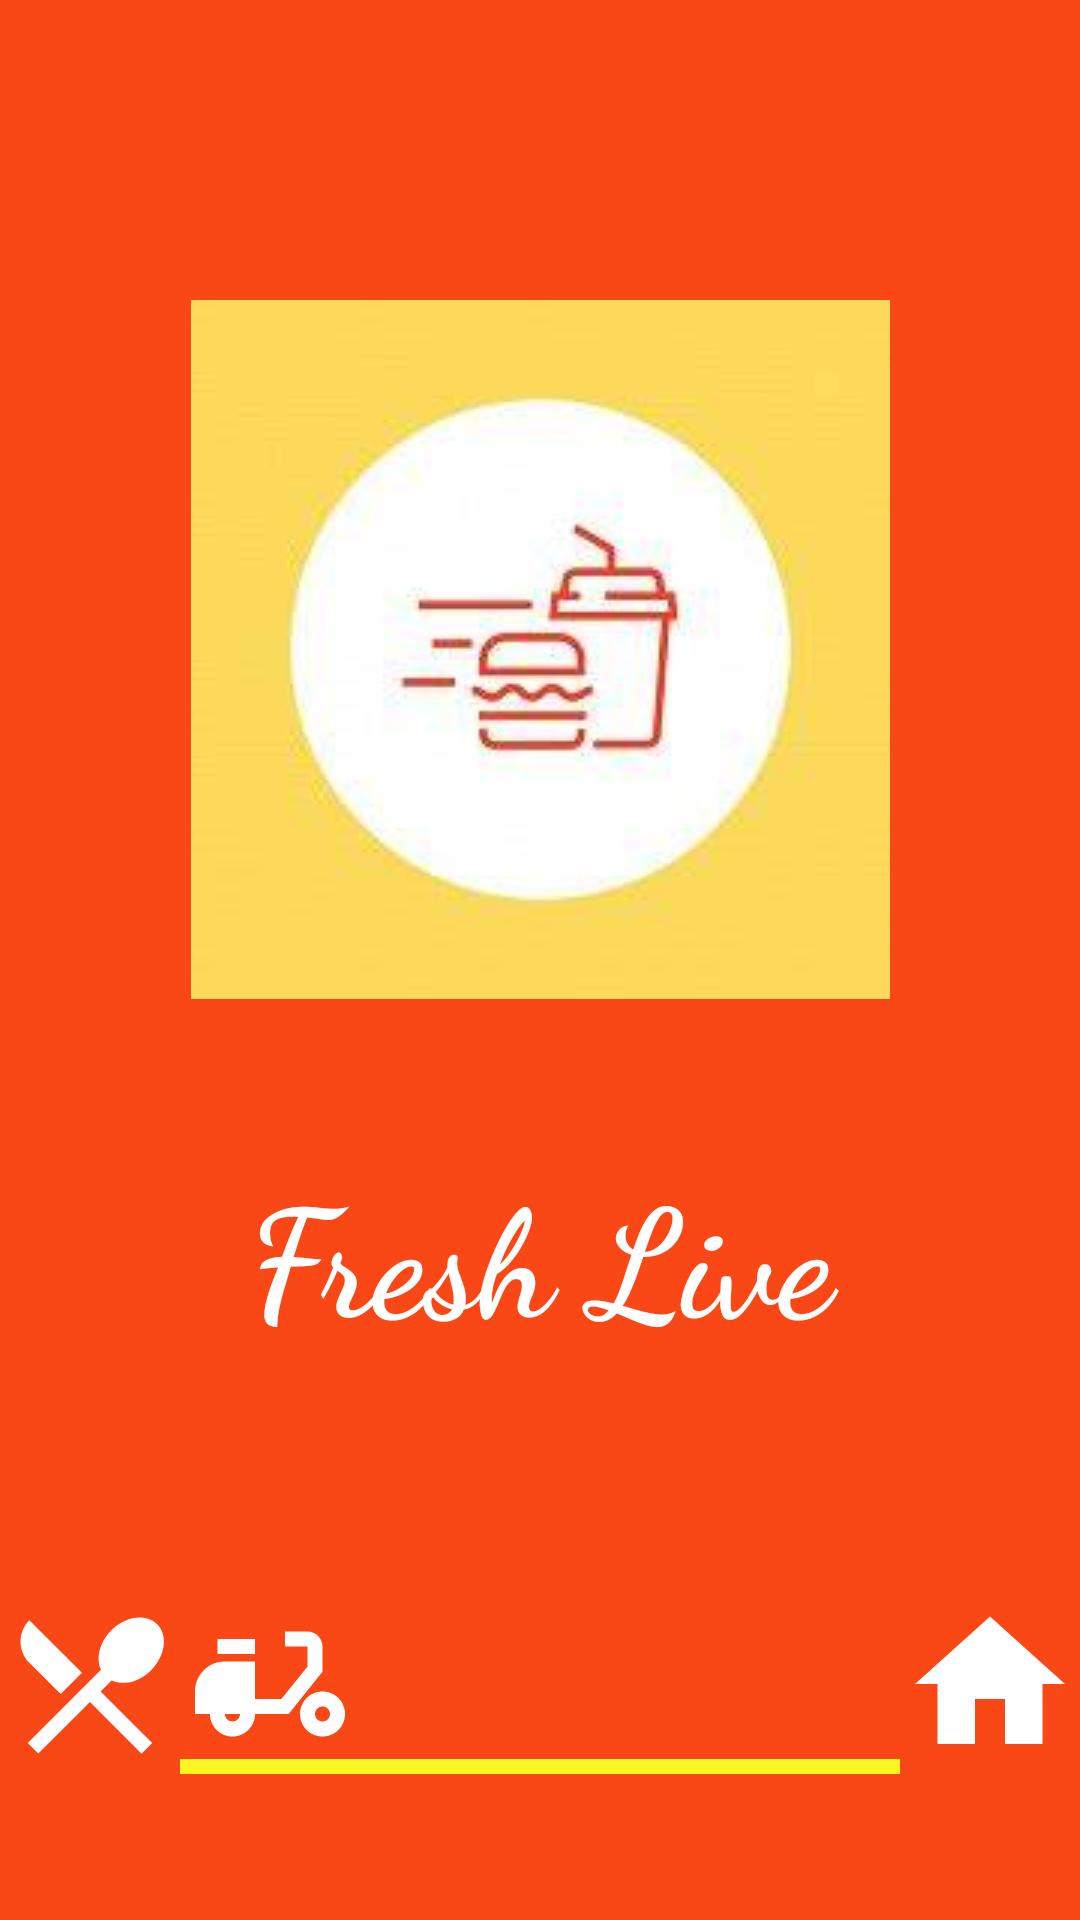

The Android layout XML behind this screen, and the referenced resources:
<!-- AndroidManifest.xml: application theme Theme.ShoppingAppDemo -->
<!-- res/layout/activity_splash.xml -->
<?xml version="1.0" encoding="utf-8"?>
<androidx.constraintlayout.widget.ConstraintLayout xmlns:android="http://schemas.android.com/apk/res/android"
    xmlns:app="http://schemas.android.com/apk/res-auto"
    xmlns:tools="http://schemas.android.com/tools"
    android:layout_width="match_parent"
    android:layout_height="match_parent"
    android:background="@color/red"
    tools:context=".view.activity.SplashActivity">

    <androidx.appcompat.widget.AppCompatImageView
        android:layout_width="wrap_content"
        android:layout_height="wrap_content"
        android:id="@+id/splash_screen_image"
        android:src="@drawable/logo"
        android:layout_marginTop="@dimen/_100dp"
        app:layout_constraintTop_toTopOf="parent"
        app:layout_constraintStart_toStartOf="parent"
        app:layout_constraintEnd_toEndOf="parent"/>

    <androidx.appcompat.widget.AppCompatTextView
        android:layout_width="match_parent"
        android:layout_height="wrap_content"
        android:id="@+id/txt_splash_title"
        android:text="Fresh Live"
        android:textSize="@dimen/_50sp"
        android:fontFamily="cursive"
        android:textStyle="bold"
        android:textColor="@color/white"
        app:layout_constraintTop_toBottomOf="@id/splash_screen_image"
        android:layout_marginTop="@dimen/_50dp"
        android:gravity="center"/>


    <androidx.constraintlayout.widget.ConstraintLayout
        android:layout_width="match_parent"
        android:layout_height="wrap_content"
        app:layout_constraintBottom_toBottomOf="parent"
        app:layout_constraintEnd_toEndOf="parent"
        app:layout_constraintTop_toBottomOf="@id/txt_splash_title"
        app:layout_constraintHorizontal_bias="0.0"
        app:layout_constraintStart_toStartOf="parent"
        >

        <View
            android:id="@+id/view_line"
            android:layout_width="match_parent"
            android:layout_height="5dp"
            android:layout_marginStart="@dimen/_60dp"
            android:layout_marginEnd="@dimen/_60dp"
            android:background="#F9F623"
            app:layout_constraintBottom_toBottomOf="parent"
            app:layout_constraintEnd_toEndOf="parent"
            app:layout_constraintStart_toStartOf="parent"
            />

        <androidx.appcompat.widget.AppCompatImageView
            android:id="@+id/img_restaurant"
            android:layout_width="wrap_content"
            android:layout_height="wrap_content"
            android:layout_marginTop="@dimen/_30dp"
            android:src="@drawable/ic_baseline_restaurant_menu_24"
            app:layout_constraintBottom_toBottomOf="parent"
            app:layout_constraintStart_toStartOf="parent"
            app:layout_constraintTop_toTopOf="parent"/>
        <androidx.appcompat.widget.AppCompatImageView
            android:id="@+id/img_home"
            android:layout_width="wrap_content"
            android:layout_height="wrap_content"
            android:layout_marginTop="@dimen/_30dp"
            android:src="@drawable/ic_baseline_home_24"
            app:layout_constraintEnd_toEndOf="parent"
            app:layout_constraintBottom_toBottomOf="parent"
            app:layout_constraintTop_toTopOf="parent"/>
        <androidx.appcompat.widget.AppCompatImageView
            android:id="@+id/img_delivery_cart"
            android:layout_width="wrap_content"
            android:layout_height="wrap_content"
            android:layout_marginTop="@dimen/_30dp"
            android:src="@drawable/ic_baseline_delivery_dining_24"
            app:layout_constraintStart_toEndOf="@id/img_restaurant"
            app:layout_constraintBottom_toBottomOf="parent"
            app:layout_constraintTop_toTopOf="parent"/>

    </androidx.constraintlayout.widget.ConstraintLayout>

</androidx.constraintlayout.widget.ConstraintLayout>
<!-- resources referenced by this layout -->
<resources>
  <color name="red">#F94815</color>
  <color name="white">#FFFFFFFF</color>
  <dimen name="_100dp">100dp</dimen>
  <dimen name="_30dp">30dp</dimen>
  <dimen name="_50dp">50dp</dimen>
  <dimen name="_50sp">50sp</dimen>
  <dimen name="_60dp">60dp</dimen>
  <!-- drawable ic_baseline_delivery_dining_24 (drawable-v24) -->
  <vector android:height="@dimen/_60dp" android:tint="@color/white"
      android:viewportHeight="24" android:viewportWidth="24"
      android:width="@dimen/_60dp" xmlns:android="http://schemas.android.com/apk/res/android">
      <path android:fillColor="@android:color/white" android:pathData="M19,7c0,-1.1 -0.9,-2 -2,-2h-3v2h3v2.65L13.52,14H10V9H6c-2.21,0 -4,1.79 -4,4v3h2c0,1.66 1.34,3 3,3s3,-1.34 3,-3h4.48L19,10.35V7zM7,17c-0.55,0 -1,-0.45 -1,-1h2C8,16.55 7.55,17 7,17z"/>
      <path android:fillColor="@android:color/white" android:pathData="M5,6h5v2h-5z"/>
      <path android:fillColor="@android:color/white" android:pathData="M19,13c-1.66,0 -3,1.34 -3,3s1.34,3 3,3s3,-1.34 3,-3S20.66,13 19,13zM19,17c-0.55,0 -1,-0.45 -1,-1s0.45,-1 1,-1s1,0.45 1,1S19.55,17 19,17z"/>
  </vector>
  <!-- drawable ic_baseline_home_24 (drawable) -->
  <vector android:height="60dp" android:tint="#F95C23"
      android:viewportHeight="24" android:viewportWidth="24"
      android:width="60dp" xmlns:android="http://schemas.android.com/apk/res/android">
      <path android:fillColor="@android:color/white" android:pathData="M10,20v-6h4v6h5v-8h3L12,3 2,12h3v8z"/>
  </vector>
  <!-- drawable ic_baseline_restaurant_menu_24 (drawable) -->
  <vector android:height="60dp" android:tint="@color/white"
      android:viewportHeight="24" android:viewportWidth="24"
      android:width="60dp" xmlns:android="http://schemas.android.com/apk/res/android">
      <path android:fillColor="@android:color/white" android:pathData="M8.1,13.34l2.83,-2.83L3.91,3.5c-1.56,1.56 -1.56,4.09 0,5.66l4.19,4.18zM14.88,11.53c1.53,0.71 3.68,0.21 5.27,-1.38 1.91,-1.91 2.28,-4.65 0.81,-6.12 -1.46,-1.46 -4.2,-1.1 -6.12,0.81 -1.59,1.59 -2.09,3.74 -1.38,5.27L3.7,19.87l1.41,1.41L12,14.41l6.88,6.88 1.41,-1.41L13.41,13l1.47,-1.47z"/>
  </vector>
  <!-- drawable logo: png bitmap (drawable-v24, 4497 bytes) -->
  <style name="Theme.ShoppingAppDemo" parent="Theme.MaterialComponents.DayNight.NoActionBar">
          
          <item name="colorPrimary">@color/purple_500</item>
          <item name="colorPrimaryVariant">@color/purple_700</item>
          <item name="colorOnPrimary">@color/white</item>
          
          <item name="colorSecondary">@color/teal_200</item>
          <item name="colorSecondaryVariant">@color/teal_700</item>
          <item name="colorOnSecondary">@color/black</item>
          
          <item name="android:statusBarColor" tools:targetApi="l">?attr/colorPrimaryVariant</item>
          
      </style>
  <color name="purple_500">#FF6200EE</color>
  <color name="purple_700">#FF3700B3</color>
  <color name="teal_200">#FF03DAC5</color>
  <color name="teal_700">#FF018786</color>
  <color name="black">#FF000000</color>
</resources>
